4-way image classification set "cells" from GitHub (MarkF123/cells); label vocabulary: artef, lymph, monoc, segm.

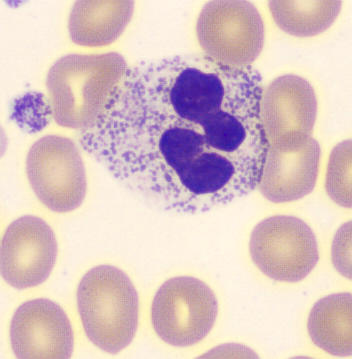
Label: segm

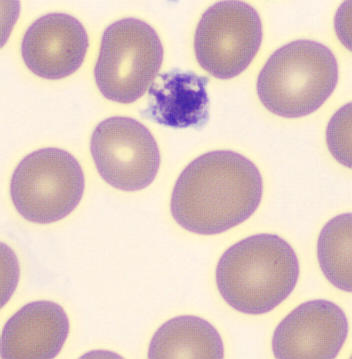
Label: artef

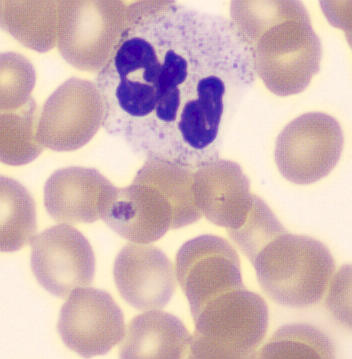
Label: segm

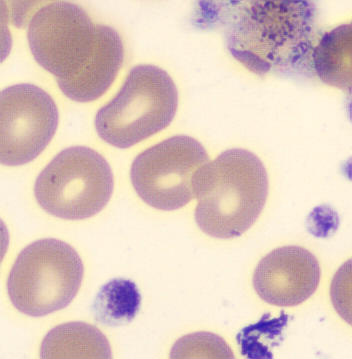
Label: artef

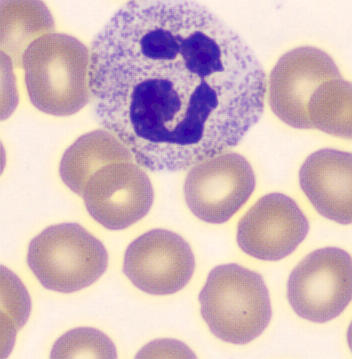
Label: segm

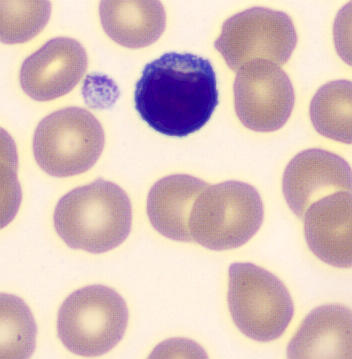
Label: lymph
